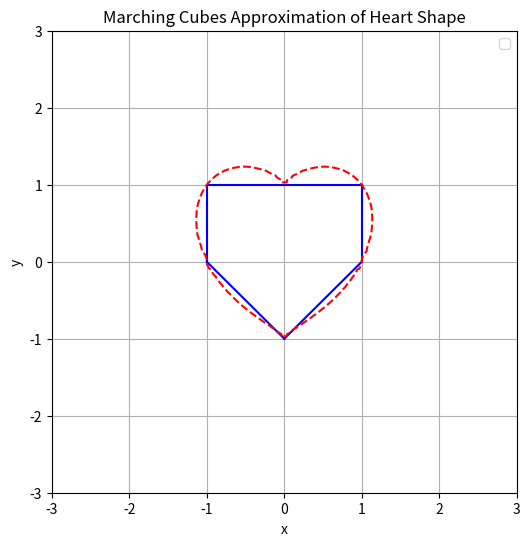

Python code for this plot:
import numpy as np
import matplotlib.pyplot as plt

def main():
    plt.figure(figsize=(6,6))
    
    plot_approximation() # Plot the Marching Cubes Approximation
    plot_actual_function(heart) # Plot the Original Heart Function
    
    plt.title('Marching Cubes Approximation of Heart Shape')
    plt.xlabel('x')
    plt.ylabel('y')
    plt.xlim(-3, 3)
    plt.ylim(-3, 3)
    plt.legend()
    plt.grid(True)
    plt.show()

def plot_approximation():

    edges = generate_contour_edges(heart)

    for edge in edges:
        plt.plot([edge.p0.x, edge.p1.x], [edge.p0.y, edge.p1.y], 'b-')

def plot_actual_function(f):
    # Create a meshgrid for x and y
    x_values = np.linspace(-3, 3, 100)
    y_values = np.linspace(-3, 3, 100)
    x_mesh, y_mesh = np.meshgrid(x_values, y_values)

    # Evaluate the function for the entire meshgrid
    z_values = f(x_mesh, y_mesh)

    # Plot the original function's contour line
    plt.contour(x_mesh, y_mesh, z_values, levels=[0], colors='r', linestyles='dashed')

def heart(x, y):
    return (x**2 + y**2 - 1)**3 - x**2 * y**3

# Generates contour edges for a given function f using the Marching Cubes algorithm
def generate_contour_edges(f, xmin=-3, xmax=3, ymin=-3, ymax=3):
    edges = []
    for x in range(xmin, xmax):
        for y in range(ymin, ymax):
            edges.extend(process_single_grid_cell(f, x, y))
    return edges

# Calculates the distance from a point (x, y) to a circle with radius 2.5 centered at the origin
def distance_from_circle_boundary(x, y):
    distance_from_origin = np.sqrt(x**2 + y**2)
    return 2.5 - distance_from_origin

# Helper function to find the adapted value between two points (v0, v1) in Marching Cubes
def adapt(v0, v1):
    return -v0 / (v1 - v0)

# Class representing an edge with start and end points
class Edge:
    def __init__(self, p0, p1):
        self.p0 = p0
        self.p1 = p1

    def swap(self, condition):
        return Edge(self.p1, self.p0) if condition else self

# Class representing a 2D vector with coordinates (x, y)
class V2:
    def __init__(self, x, y):
        self.x = x
        self.y = y

# Processes a single grid cell and returns edges that approximate the boundary for that cell
def process_single_grid_cell(f, x, y):
    x0y0 = f(x + 0.0, y + 0.0)
    x0y1 = f(x + 0.0, y + 1.0)
    x1y0 = f(x + 1.0, y + 0.0)
    x1y1 = f(x + 1.0, y + 1.0)
    case = ((1 if x0y0 > 0 else 0) +
            (2 if x0y1 > 0 else 0) +
            (4 if x1y0 > 0 else 0) +
            (8 if x1y1 > 0 else 0))
    
    if case == 0 or case == 15:
        return []
    if case == 1 or case == 14:
        return [Edge(V2(x+0+adapt(x0y0, x1y0), y), V2(x+0, y+adapt(x0y0, x0y1))).swap(case == 14)]
    if case == 2 or case == 13:
        return [Edge(V2(x + 0, y + adapt(x0y0, x0y1)), V2(x + adapt(x0y1, x1y1), y + 1)).swap(case == 11)]
    if case == 4 or case == 11:
        return [Edge(V2(x + 1, y + adapt(x1y0, x1y1)), V2(x + adapt(x0y0, x1y0), y + 0)).swap(case == 13)]
    if case == 8 or case == 7:
        return [Edge(V2(x+adapt(x0y1, x1y1), y+1), V2(x+1, y+adapt(x1y0, x1y1))).swap(case == 7)]
    if case == 3 or case == 12:
        return [Edge(V2(x+adapt(x0y0, x1y0), y+0), V2(x+adapt(x0y1, x1y1), y+1)).swap(case == 10)]
    if case == 5 or case == 10:
        return [Edge(V2(x+0, y+adapt(x0y0, x0y1)), V2(x+1, y+adapt(x1y0, x1y1))).swap(case == 5)]
    if case == 9:
        return [Edge(V2(x + 0 + adapt(x0y0, x1y0), y), V2(x + 0, y + adapt(x0y0, x0y1))),
                Edge(V2(x + adapt(x0y1, x1y1), y + 1), V2(x + 1, y + adapt(x1y0, x1y1)))]
    if case == 6:
        return [Edge(V2(x+1, y+adapt(x1y0, x1y1)), V2(x+adapt(x0y0, x1y0), y+0)),
                Edge(V2(x+0, y+adapt(x0y0, x0y1)), V2(x+adapt(x0y1, x1y1), y+1))]

    assert False, "All cases exhausted"

if __name__ == "__main__":
    main()